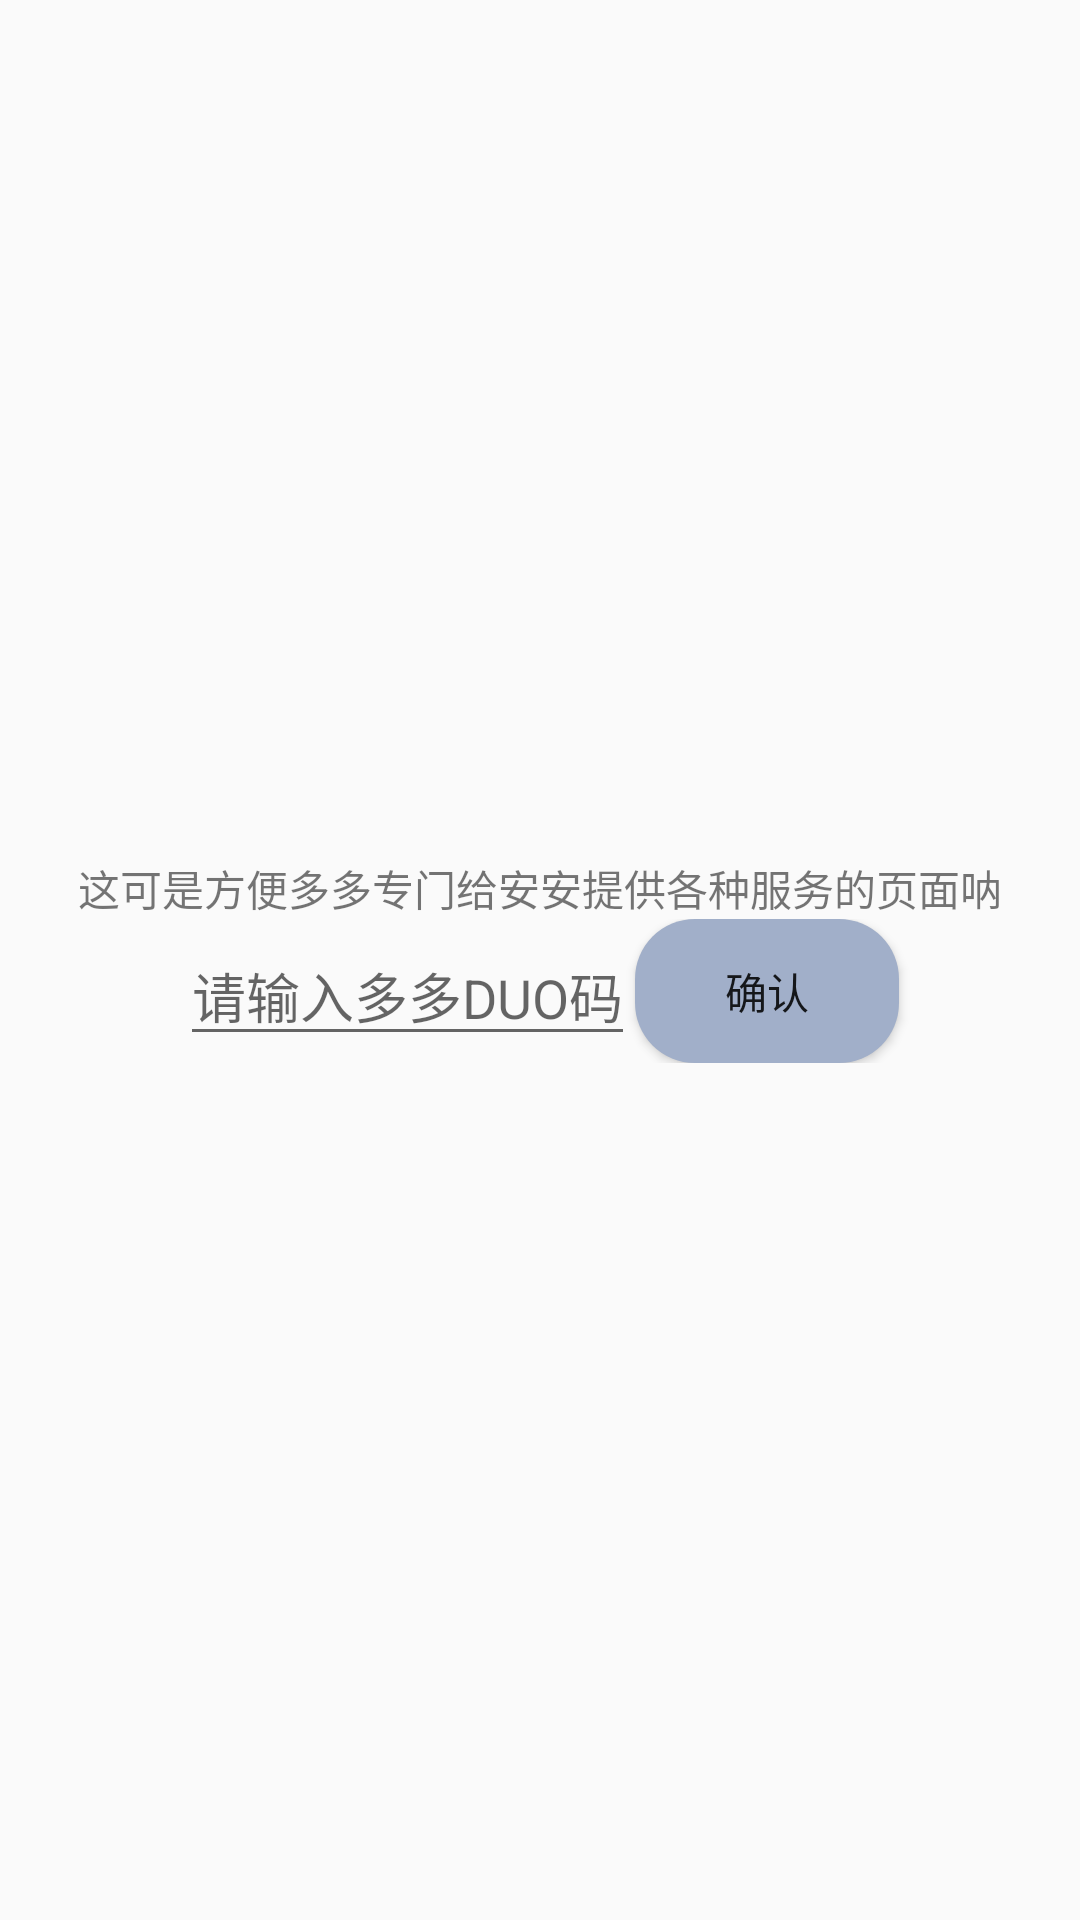

Reconstruct the res/layout file that produces this screen, plus the resources it refers to.
<!-- AndroidManifest.xml: application theme myAppTheme -->
<!-- res/layout/security_layout.xml -->
<?xml version="1.0" encoding="utf-8"?>
<LinearLayout
    xmlns:android="http://schemas.android.com/apk/res/android" android:layout_width="match_parent"
    android:layout_height="match_parent"
    android:orientation="vertical"
    android:gravity="center">
    <TextView
        android:layout_width="wrap_content"
        android:layout_height="wrap_content"
        android:text="这可是方便多多专门给安安提供各种服务的页面呐"/>
    <LinearLayout
        android:layout_width="match_parent"
        android:layout_height="wrap_content"
        android:orientation="horizontal"
        android:gravity="center">
    <EditText
        android:layout_width="wrap_content"
        android:layout_height="wrap_content"
        android:id="@+id/security_et"
        android:maxLines="1"
        android:inputType="textPassword"
        android:hint="请输入多多DUO码"
        />
    <Button
        android:layout_width="wrap_content"
        android:layout_height="wrap_content"
        android:id="@+id/security_btn"
        android:background="@drawable/bt_shape"
        android:text="确认"
        />
    </LinearLayout>

</LinearLayout>
<!-- resources referenced by this layout -->
<resources>
  <!-- drawable bt_shape (drawable) -->
  <?xml version="1.0" encoding="utf-8"?>
  <shape xmlns:android="http://schemas.android.com/apk/res/android">
      xmlns:android="http://schemas.android.com/apk/res/android"
      android:shape="rectangle">
      <solid android:color="#a1afc9" />
      
      
      <corners
          android:radius="20dp" />
      
      
       
       
       
       
        
         
  </shape>
  <style name="myAppTheme" parent="@style/Theme.AppCompat.Light.NoActionBar" />
</resources>
